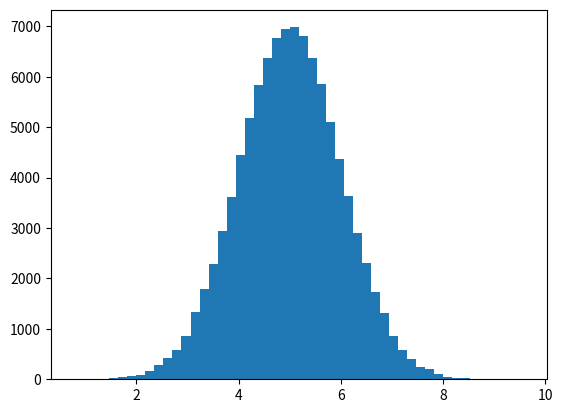

This chart was generated by the following Python code: (Note: this script raises an exception after producing the figure.)
#-*- encoding=utf-8 -*-
'''
__author__:'xiaojie'

CreateTime:
        2018/12/17 10:44
 =================知行合一=============
'''

import random
import math
from scipy.stats import norm
import matplotlib.pyplot as plt

from mpl_toolkits.mplot3d import Axes3D
from scipy.stats import multivariate_normal
# samplesource = multivariate_normal(mean=[5,-1],cov=[[1,0,5],[0.5,2]])
samplesource = multivariate_normal([0.5, -0.2], [[2.0, 0.3], [0.3, 0.5]])

rho=2
def p_ygivenx(x,m1,m2,s1,s2):
    return (random.normalvariate(m2 + rho * s2 / s1 * (x - m1), math.sqrt(1 - rho ** 2) * s2))

def p_xgiveny(y, m1, m2, s1, s2):
    return (random.normalvariate(m1 + rho * s1 / s2 * (y - m2), math.sqrt(1 - rho ** 2) * s1))

N=5000
K=20
x_res=[]
y_res=[]
z_res=[]
m1=5
m2=-1
s1=1
s2=2

rho=0.5
y=m2

for i in range(N):
    for j in range(K):
        x= p_xgiveny(y,m1,m2,s1,s2)
        y = p_ygivenx(x,m1,m2,s1,s2)
        z = samplesource.pdf([x,y])
        x_res.append(x)
        y_res.append(y)
        z_res.append(z)

num_bins = 50
plt.hist(x_res,num_bins,normed=1,facecolor='green',alpha=0.5)
plt.hist(y_res,num_bins,normed=1,facecolor='red',alpha=0.5)
plt.title('Histogram')



fig = plt.figure()
ax = Axes3D(fig, rect=[0, 0, 1, 1], elev=30, azim=20)
ax.scatter(x_res, y_res, z_res,marker='o')
plt.show()

